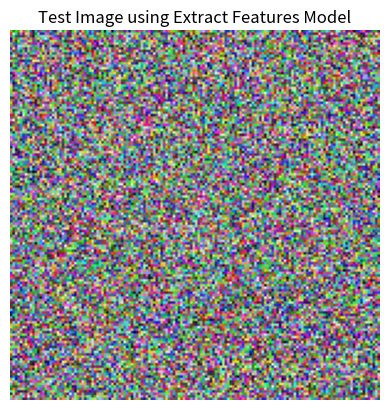

Recreate this plot in Python.
import matplotlib.pyplot as plt
import numpy as np

# Dummy test images
test_images = np.random.rand(5, 150, 150, 3)

index_to_plot = 1
plt.imshow(test_images[index_to_plot])
plt.title("Test Image using Extract Features Model")
plt.axis('off')
plt.show()